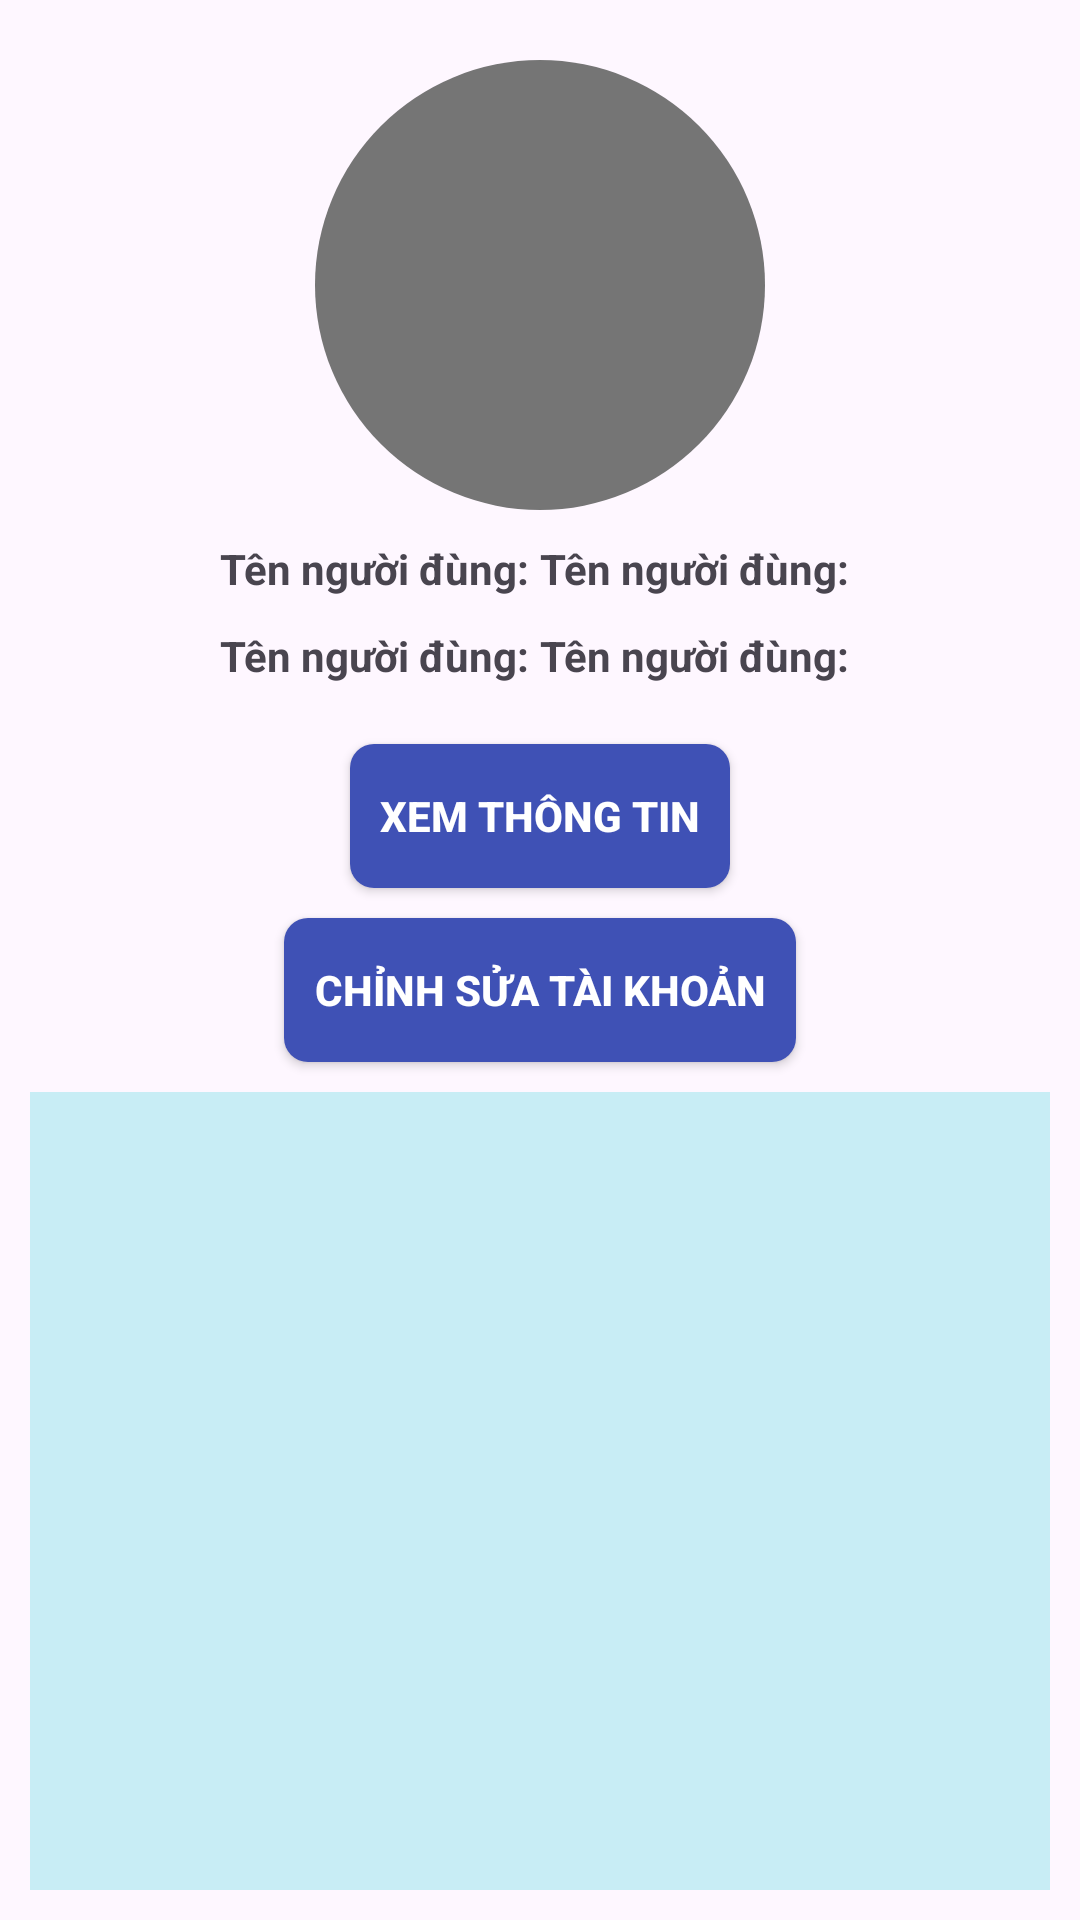

Produce the Android XML layout that renders to this screen, including the resource entries it uses.
<!-- AndroidManifest.xml: application theme Theme.Tailtph256543_ASS -->
<!-- res/layout/frag_quanlytaikhoan.xml -->
<?xml version="1.0" encoding="utf-8"?>
<LinearLayout xmlns:android="http://schemas.android.com/apk/res/android"
    xmlns:tools="http://schemas.android.com/tools"
    android:orientation="vertical"
    android:layout_width="match_parent"
    android:layout_height="match_parent"
    android:padding="10dp"
    >

    <ImageView
        android:layout_width="150dp"
        android:layout_height="150dp"
        android:background="@drawable/shape_tron"
        android:id="@+id/imv_avatar_ql"
        android:layout_gravity="center"
        android:layout_margin="10dp"
        />
<LinearLayout
    android:layout_width="match_parent"
    android:layout_height="wrap_content"
    android:orientation="vertical"
    android:gravity="center"
    >
    <LinearLayout
        android:layout_width="wrap_content"
        android:layout_height="wrap_content"
        android:layout_marginBottom="10dp"
        >
        <TextView
            android:layout_width="wrap_content"
            android:layout_height="wrap_content"
            android:textStyle="bold"
            android:text="Tên người đùng: "/>
        <TextView
            android:layout_width="wrap_content"
            android:layout_height="wrap_content"
            android:textStyle="bold"
            android:id="@+id/tv_fullname"
            android:text="Tên người đùng: "/>
    </LinearLayout>

    <LinearLayout
        android:layout_width="wrap_content"
        android:layout_height="wrap_content"
        android:layout_marginBottom="10dp"
        >
        <TextView
            android:layout_width="wrap_content"
            android:layout_height="wrap_content"
            android:textStyle="bold"
            android:text="Tên người đùng: "/>
        <TextView
            android:layout_width="wrap_content"
            android:layout_height="wrap_content"
            android:textStyle="bold"
            android:id="@+id/tv_username"
            android:text="Tên người đùng: "/>
    </LinearLayout>

    <LinearLayout
        android:layout_width="wrap_content"
        android:layout_height="wrap_content"
        android:layout_marginBottom="10dp"
        android:gravity="center"

        tools:ignore="Orientation" />
    <androidx.appcompat.widget.AppCompatButton
        android:layout_width="wrap_content"
        android:layout_height="wrap_content"
        android:id="@+id/btn_xemthongtin"
        android:background="@drawable/shape_bo_btn_sua"
        android:text="Xem thông tin"
        android:textColor="@color/white"
        android:textStyle="bold"
        android:padding="10dp"
        android:layout_marginBottom="10dp"
        />
    <androidx.appcompat.widget.AppCompatButton
    android:layout_width="wrap_content"
    android:layout_height="wrap_content"
    android:id="@+id/btn_chinhsua"
    android:background="@drawable/shape_bo_btn_sua"
    android:text="Chỉnh sửa tài khoản"
    android:textColor="@color/white"
    android:textStyle="bold"
    android:padding="10dp"
    android:layout_marginBottom="10dp"
    />
</LinearLayout>
    <androidx.recyclerview.widget.RecyclerView
        android:layout_width="match_parent"
        android:layout_height="0dp"
        android:layout_weight="1"
        android:id="@+id/rc_lichsu"
        android:background="#C8EDF5"
        />

</LinearLayout>
<!-- resources referenced by this layout -->
<resources>
  <!-- drawable shape_bo_btn_sua (drawable) -->
  <?xml version="1.0" encoding="utf-8"?>
  <shape xmlns:android="http://schemas.android.com/apk/res/android">
  <solid android:color="#3F51B5"/>
      <corners android:radius="8dp"/>
  </shape>
  <!-- drawable shape_tron (drawable) -->
  <?xml version="1.0" encoding="utf-8"?>
  <shape xmlns:android="http://schemas.android.com/apk/res/android">
  <corners android:radius="100000dp"/>
      <solid android:color="#757575"/>
      <stroke android:color="@color/black"/>
  </shape>
  <style name="Theme.Tailtph256543_ASS" parent="Base.Theme.Tailtph256543_ASS" />
  <style name="Base.Theme.Tailtph256543_ASS" parent="Theme.Material3.DayNight.NoActionBar">
          
          
      </style>
  <!-- not gathered from this repository: default colours our renderer supplied (Android Studio template values) -->
  <color name="black">#FF000000</color>
  <color name="white">#FFFFFFFF</color>
</resources>
